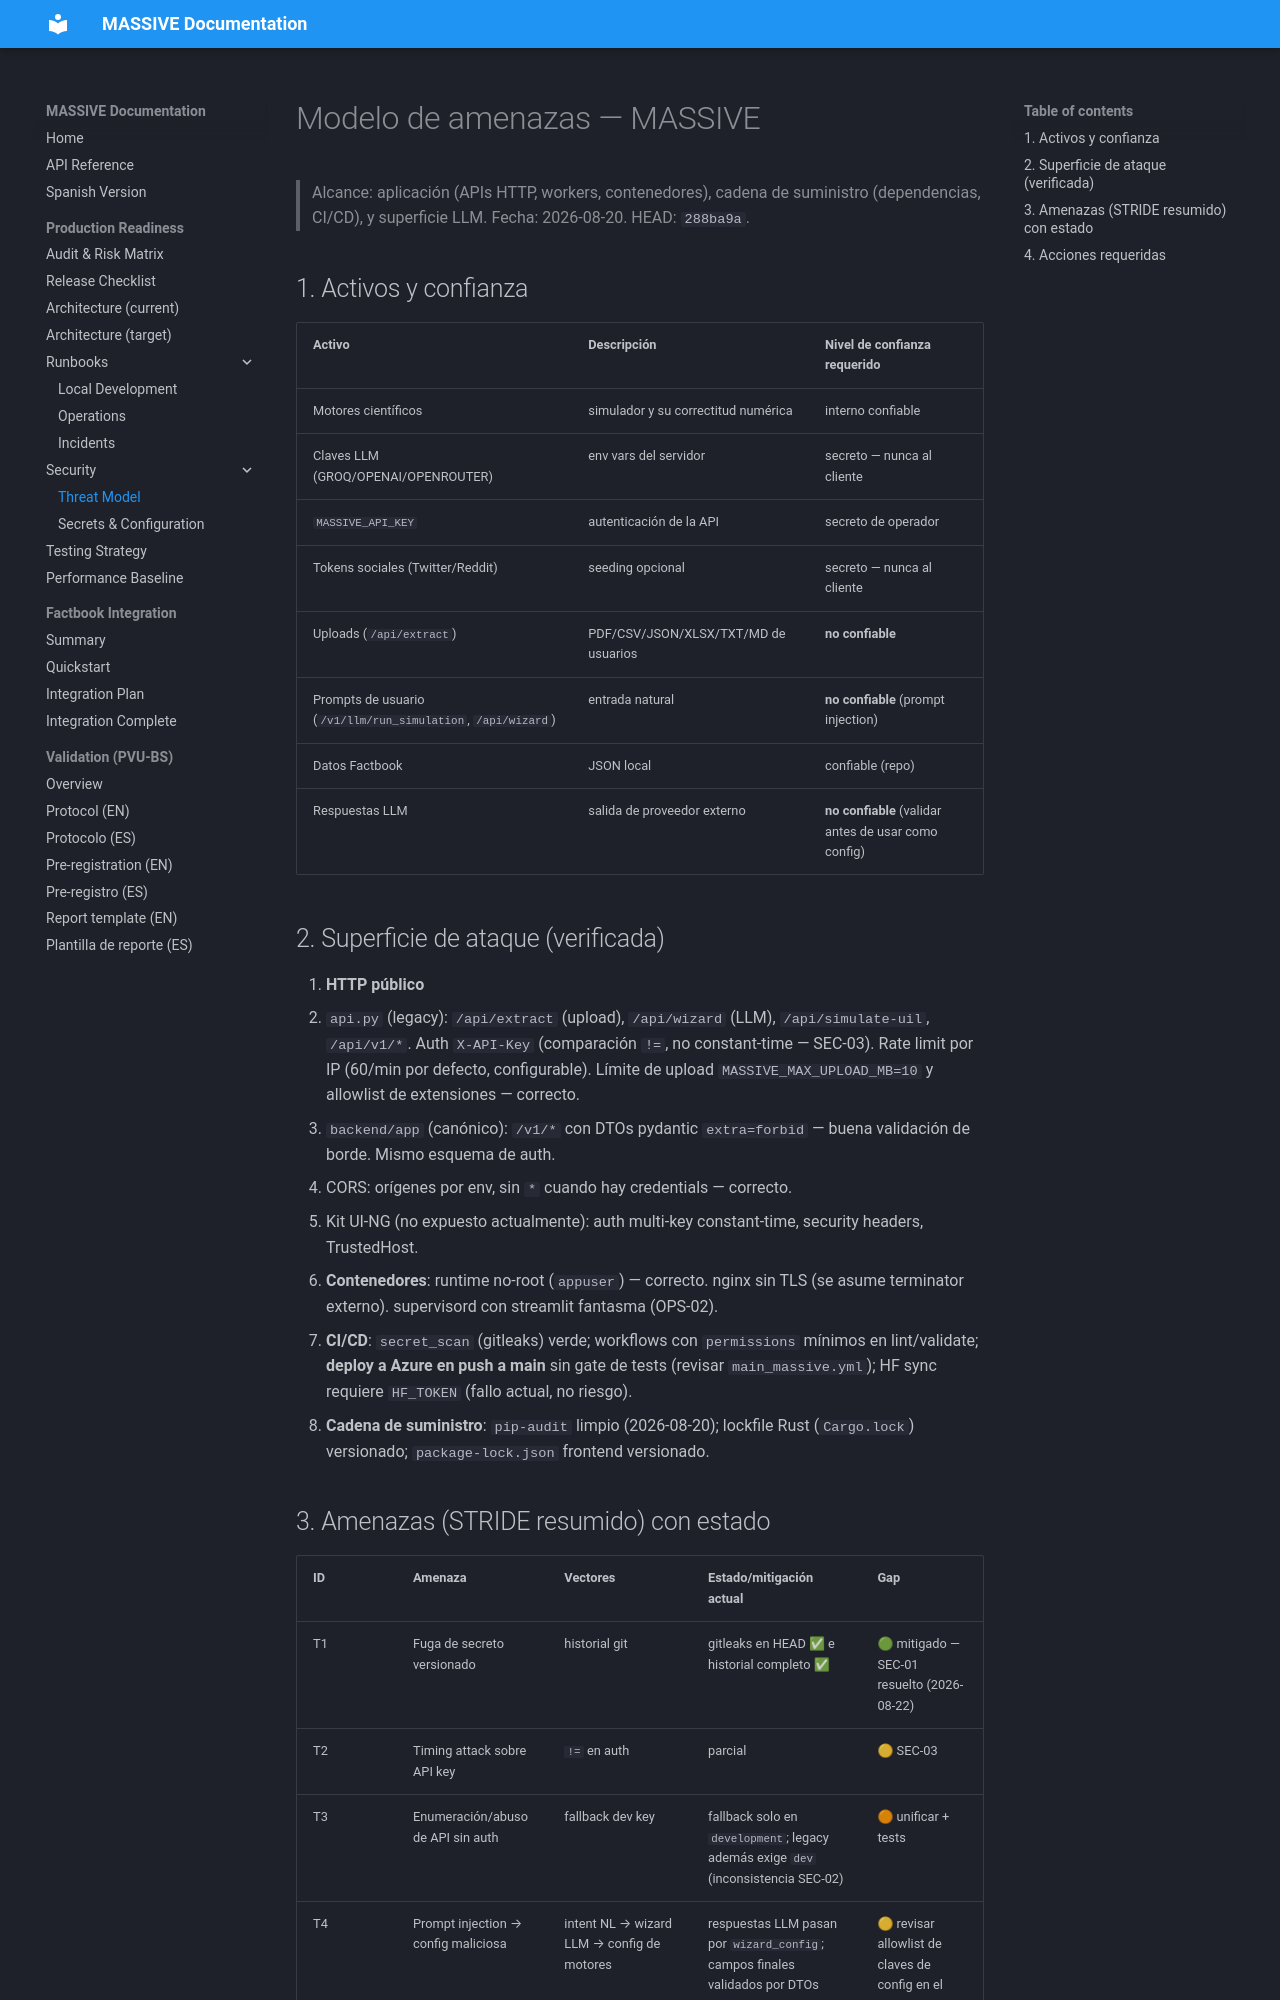

repository: Adlgr87/BeyondSight · page: security/threat-model/index.html · generator: mkdocs

# Modelo de amenazas — MASSIVE

> Alcance: aplicación (APIs HTTP, workers, contenedores), cadena de suministro (dependencias, CI/CD),
> y superficie LLM. Fecha: 2026-08-20. HEAD: `288ba9a`.

## 1. Activos y confianza

| Activo | Descripción | Nivel de confianza requerido |
|--------|-------------|------------------------------|
| Motores científicos | simulador y su correctitud numérica | interno confiable |
| Claves LLM (GROQ/OPENAI/OPENROUTER) | env vars del servidor | secreto — nunca al cliente |
| `MASSIVE_API_KEY` | autenticación de la API | secreto de operador |
| Tokens sociales (Twitter/Reddit) | seeding opcional | secreto — nunca al cliente |
| Uploads (`/api/extract`) | PDF/CSV/JSON/XLSX/TXT/MD de usuarios | **no confiable** |
| Prompts de usuario (`/v1/llm/run_simulation`, `/api/wizard`) | entrada natural | **no confiable** (prompt injection) |
| Datos Factbook | JSON local | confiable (repo) |
| Respuestas LLM | salida de proveedor externo | **no confiable** (validar antes de usar como config) |

## 2. Superficie de ataque (verificada)

1. **HTTP público**
   - `api.py` (legacy): `/api/extract` (upload), `/api/wizard` (LLM), `/api/simulate-uil`, `/api/v1/*`. Auth `X-API-Key` (comparación `!=`, no constant-time — SEC-03). Rate limit por IP (60/min por defecto, configurable). Límite de upload `MASSIVE_MAX_UPLOAD_MB=10` y allowlist de extensiones — correcto.
   - `backend/app` (canónico): `/v1/*` con DTOs pydantic `extra=forbid` — buena validación de borde. Mismo esquema de auth.
   - CORS: orígenes por env, sin `*` cuando hay credentials — correcto.
   - Kit UI-NG (no expuesto actualmente): auth multi-key constant-time, security headers, TrustedHost.
2. **Contenedores**: runtime no-root (`appuser`) — correcto. nginx sin TLS (se asume terminator externo). supervisord con streamlit fantasma (OPS-02).
3. **CI/CD**: `secret_scan` (gitleaks) verde; workflows con `permissions` mínimos en lint/validate; **deploy a Azure en push a main** sin gate de tests (revisar `main_massive.yml`); HF sync requiere `HF_TOKEN` (fallo actual, no riesgo).
4. **Cadena de suministro**: `pip-audit` limpio (2026-08-20); lockfile Rust (`Cargo.lock`) versionado; `package-lock.json` frontend versionado.
